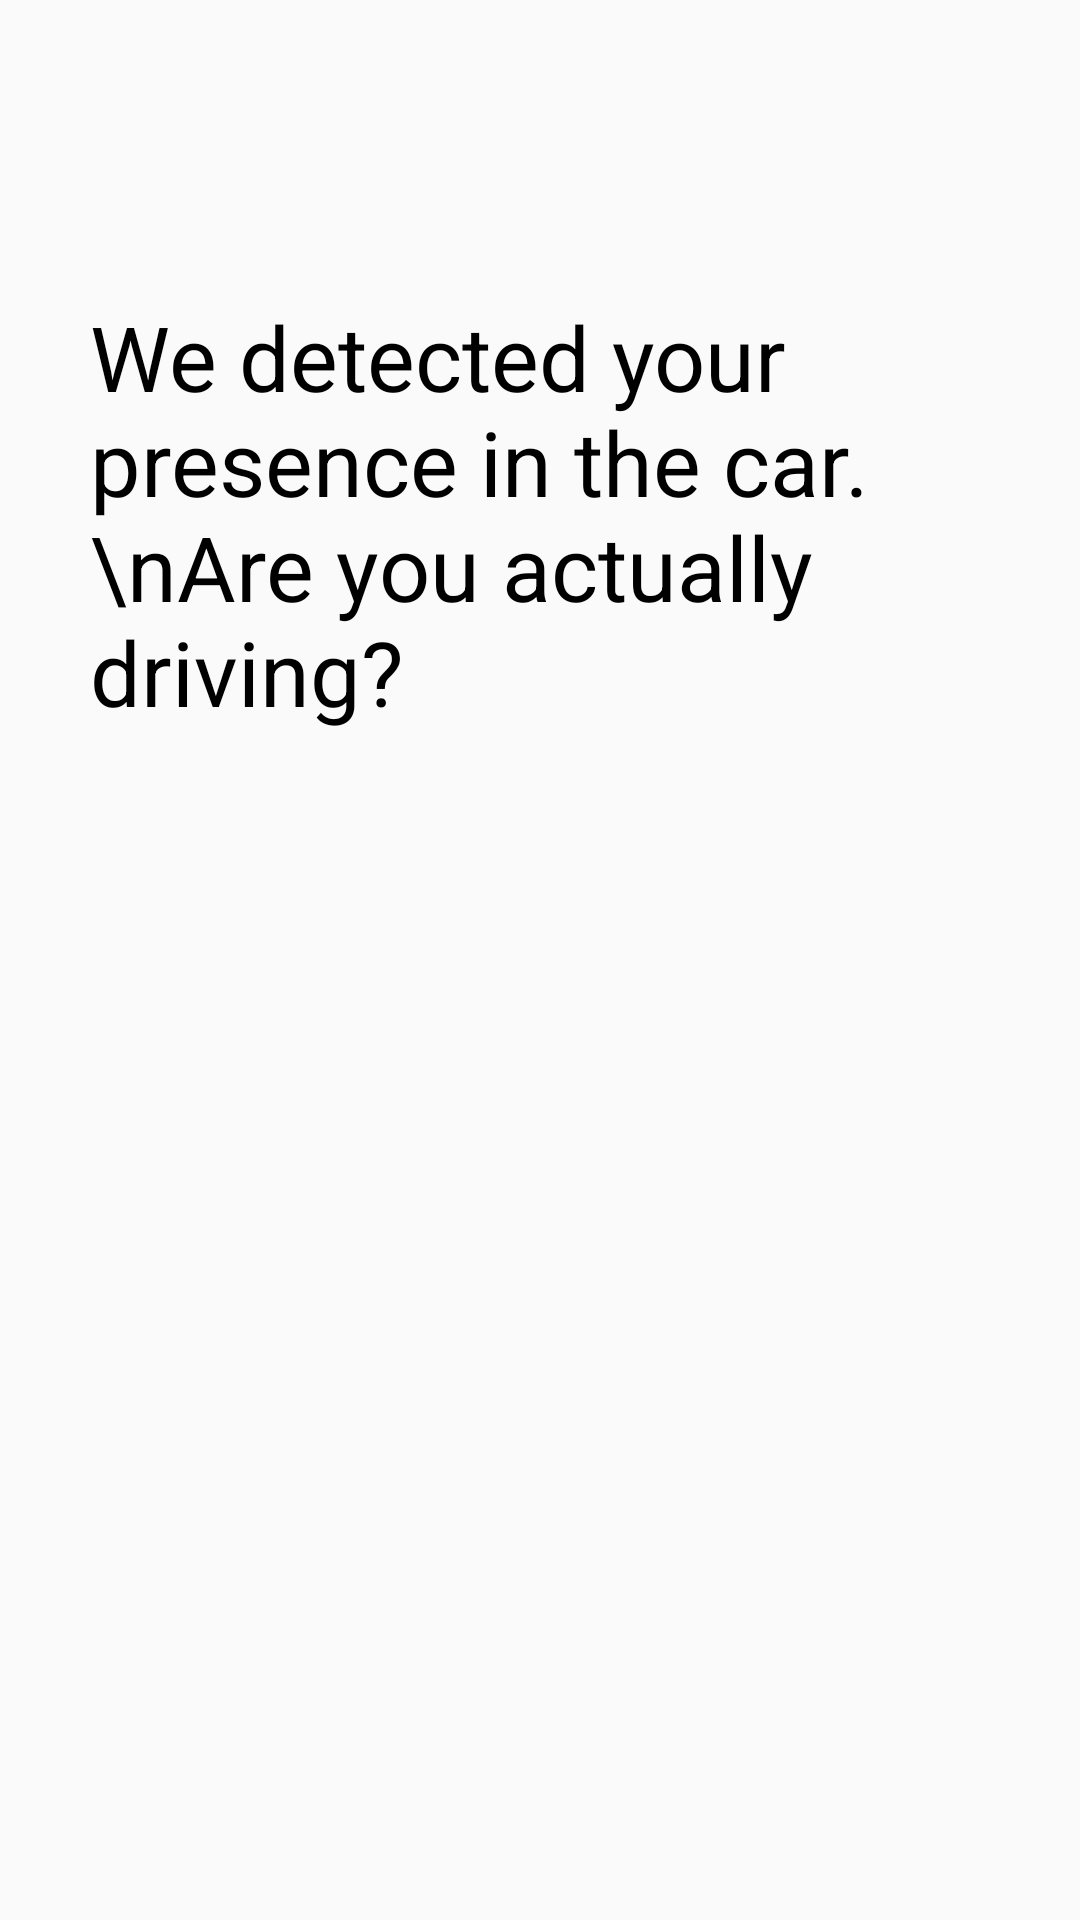

Produce the Android XML layout that renders to this screen, including the resource entries it uses.
<!-- AndroidManifest.xml: application theme AppTheme -->
<!-- res/layout/tab_home_step_one.xml -->
<?xml version="1.0" encoding="utf-8"?>
<LinearLayout xmlns:android="http://schemas.android.com/apk/res/android"
    android:id="@+id/tab_home_one"
    android:layout_width="match_parent"
    android:layout_height="500dp"
    android:orientation="vertical"
    android:weightSum="10">

    <TextView
        android:id="@+id/entry_text_home"
        android:layout_width="wrap_content"
        android:layout_height="0px"
        android:layout_centerVertical="true"
        android:layout_marginLeft="30dp"
        android:layout_marginRight="30dp"
        android:layout_weight="4"
        android:gravity="bottom"
        android:text="We detected your presence in the car.\nAre you actually driving?"
        android:textColor="#000000"
        android:textSize="30sp" />

    <LinearLayout
        android:id="@+id/imageViewsBag"
        android:layout_width="match_parent"
        android:layout_height="0px"
        android:layout_below="@+id/entry_text_home"
        android:layout_marginLeft="30dp"
        android:layout_marginRight="30dp"
        android:layout_marginTop="30dp"
        android:layout_weight="1"
        android:weightSum="10">

        <ImageView
            android:id="@+id/currentlyDrivingLogo"
            android:layout_width="0px"
            android:layout_height="50dp"
            android:layout_weight="5"
            android:src="@drawable/ic_done_black_24dp" />

        <ImageView
            android:id="@+id/notCurrentlyDrivingLogo"
            android:layout_width="0px"
            android:layout_height="50dp"
            android:layout_weight="5"
            android:src="@drawable/ic_clear_black_24dp" />
    </LinearLayout>

</LinearLayout>
<!-- resources referenced by this layout -->
<resources>
  <style name="AppTheme" parent="Theme.AppCompat.Light.DarkActionBar">
          
          <item name="colorPrimary">@color/colorPrimary</item>
          <item name="colorPrimaryDark">@color/colorPrimaryDark</item>
          <item name="colorAccent">@color/colorAccent</item>
          <item name="preferenceTheme">@style/AppTheme.Preference</item>
      </style>
  <color name="colorPrimary">#FF00695c</color>
  <color name="colorPrimaryDark">#FF003d33</color>
  <color name="colorAccent">@color/colorPrimary</color>
  <style name="AppTheme.Preference" parent="@style/PreferenceThemeOverlay">
          <item name="android:textColorPrimary">@color/colorPrimaryText</item>
          <item name="android:textColorSecondary">@color/colorPrimaryText</item>
          <item name="android:buttonTint">@color/colorPrimaryText</item>
      </style>
  <color name="colorPrimaryText">#ffffff</color>
</resources>
